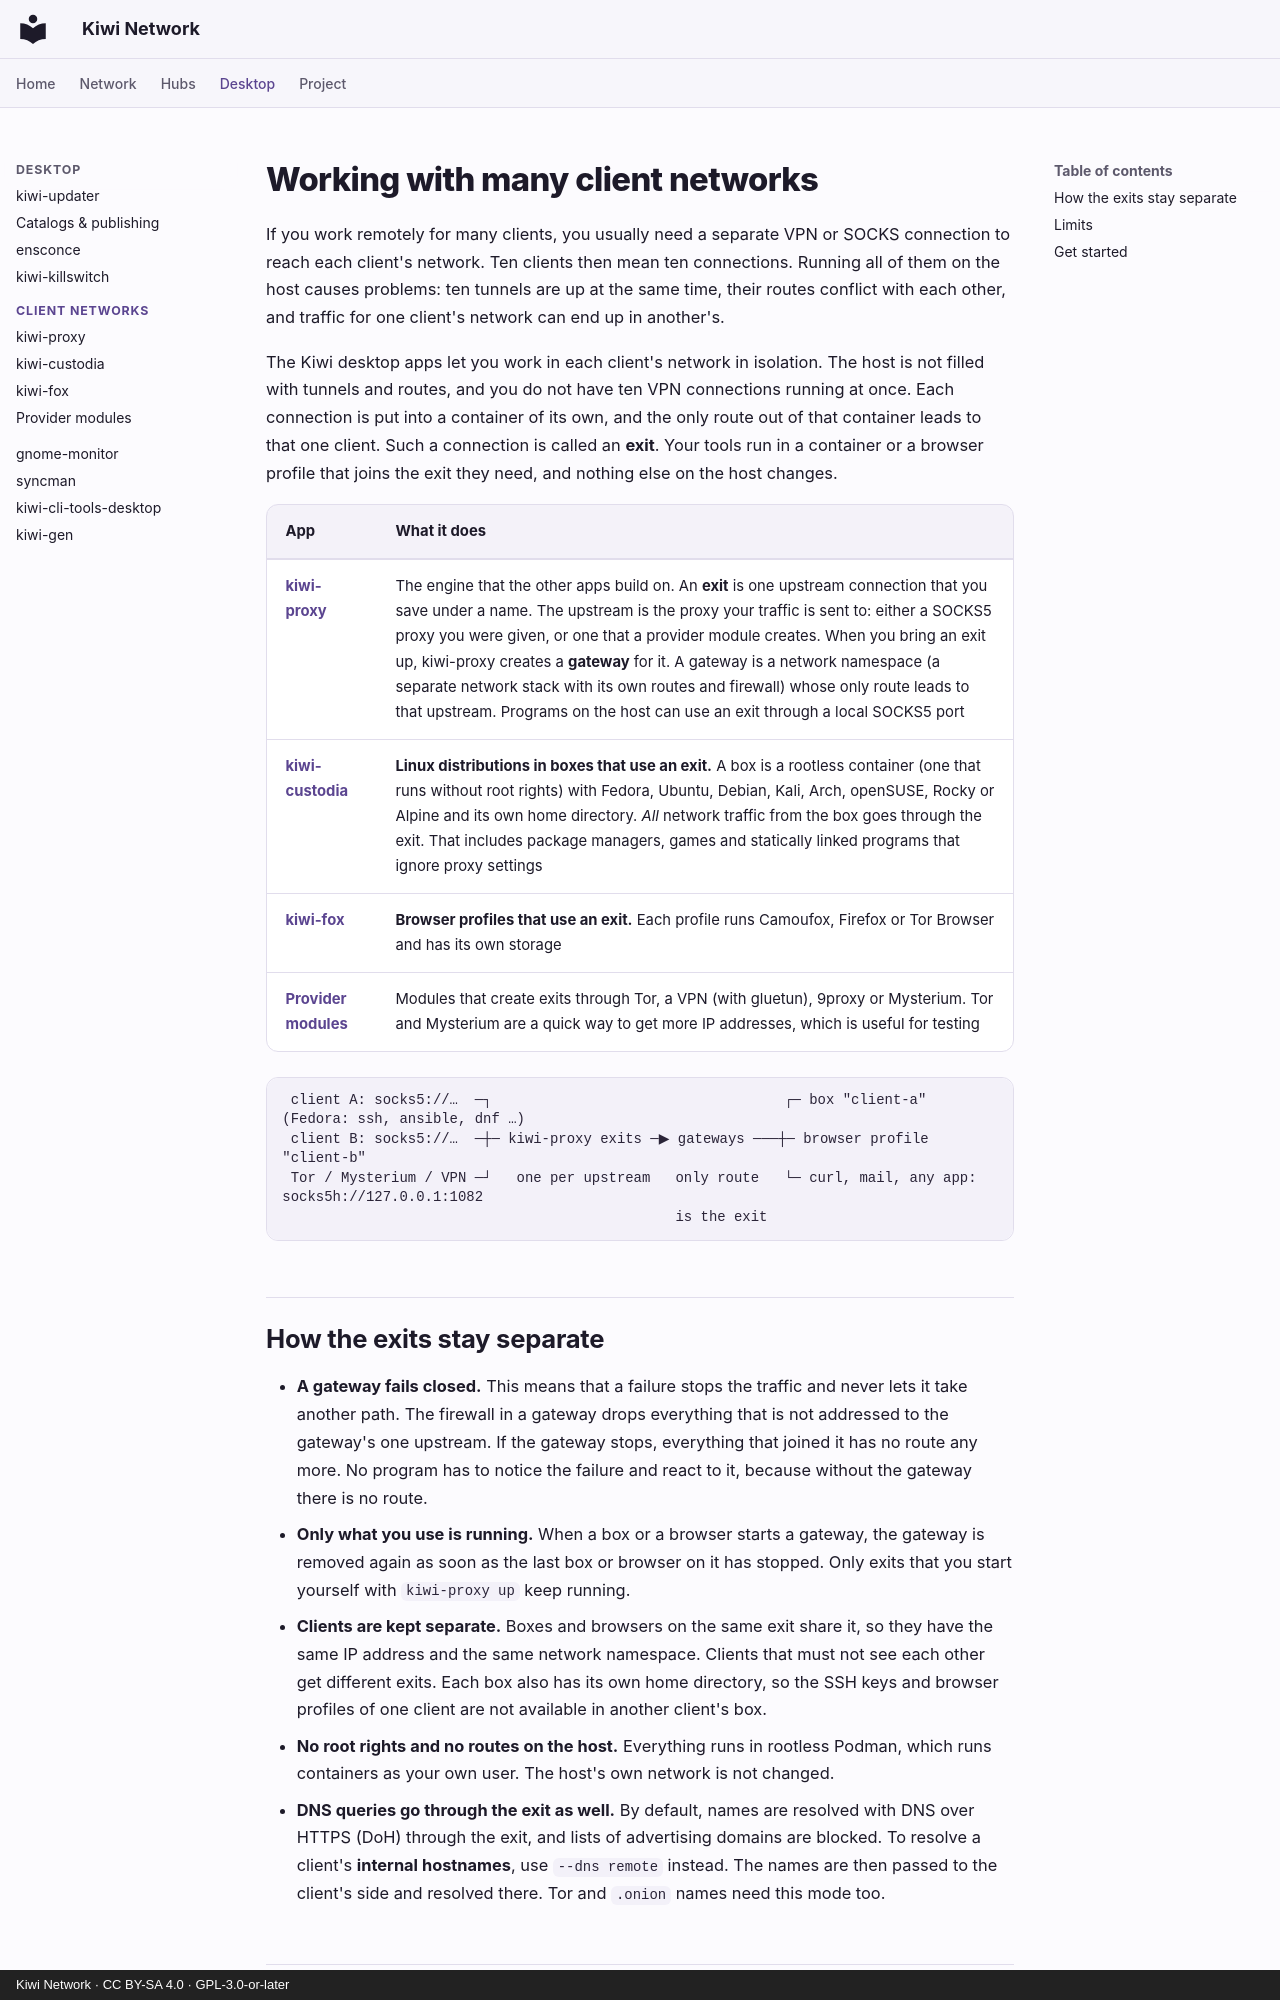

repository: derlocke-ng/kiwi-network · page: clients/index.html · generator: mkdocs · copyright: Kiwi Network · CC BY-SA 4.0 · GPL-3.0-or-later

# Working with many client networks

If you work remotely for many clients, you usually need a separate VPN or SOCKS
connection to reach each client's network. Ten clients then mean ten
connections. Running all of them on the host causes problems: ten tunnels are
up at the same time, their routes conflict with each other, and traffic for one
client's network can end up in another's.

The Kiwi desktop apps let you work in each client's network in isolation. The
host is not filled with tunnels and routes, and you do not have ten VPN
connections running at once. Each connection is put into a container of its
own, and the only route out of that container leads to that one client. Such a
connection is called an **exit**. Your tools run in a container or a browser
profile that joins the exit they need, and nothing else on the host changes.

| App | What it does |
|---|---|
| [**kiwi-proxy**](kiwi-proxy.md) | The engine that the other apps build on. An **exit** is one upstream connection that you save under a name. The upstream is the proxy your traffic is sent to: either a SOCKS5 proxy you were given, or one that a provider module creates. When you bring an exit up, kiwi-proxy creates a **gateway** for it. A gateway is a network namespace (a separate network stack with its own routes and firewall) whose only route leads to that upstream. Programs on the host can use an exit through a local SOCKS5 port |
| [**kiwi-custodia**](kiwi-custodia.md) | **Linux distributions in boxes that use an exit.** A box is a rootless container (one that runs without root rights) with Fedora, Ubuntu, Debian, Kali, Arch, openSUSE, Rocky or Alpine and its own home directory. *All* network traffic from the box goes through the exit. That includes package managers, games and statically linked programs that ignore proxy settings |
| [**kiwi-fox**](kiwi-fox.md) | **Browser profiles that use an exit.** Each profile runs Camoufox, Firefox or Tor Browser and has its own storage |
| [**Provider modules**](providers.md) | Modules that create exits through Tor, a VPN (with gluetun), 9proxy or Mysterium. Tor and Mysterium are a quick way to get more IP addresses, which is useful for testing |

```
 client A: socks5://…  ─┐                                   ┌─ box "client-a" (Fedora: ssh, ansible, dnf …)
 client B: socks5://…  ─┼─ kiwi-proxy exits ─▶ gateways ───┼─ browser profile "client-b"
 Tor / Mysterium / VPN ─┘   one per upstream   only route   └─ curl, mail, any app: socks5h://127.0.0.1:1082
                                               is the exit
```
